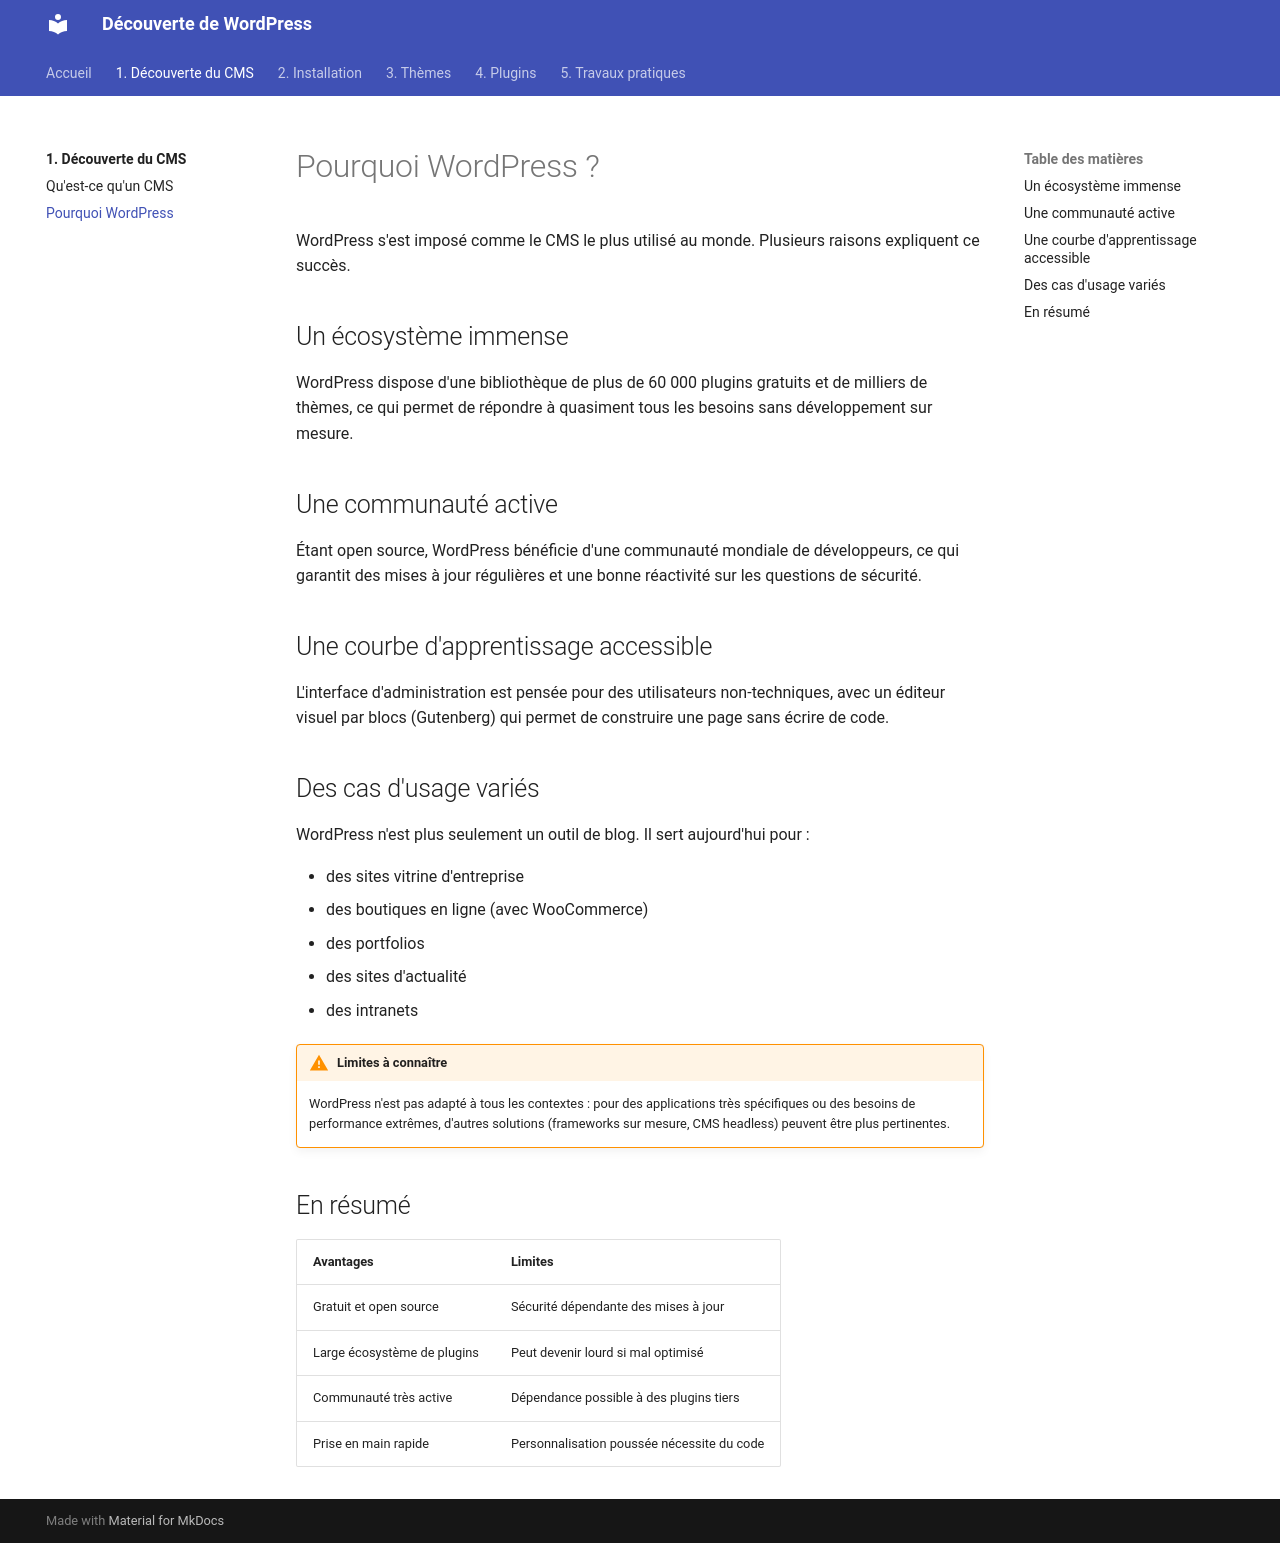

repository: davidtrannoy-umlp/s1 · page: 01-decouverte/pourquoi-wordpress/index.html · generator: mkdocs

# Pourquoi WordPress ?

WordPress s'est imposé comme le CMS le plus utilisé au monde. Plusieurs raisons expliquent ce succès.

## Un écosystème immense

WordPress dispose d'une bibliothèque de plus de 60 000 plugins gratuits et de milliers de thèmes, ce qui permet de répondre à quasiment tous les besoins sans développement sur mesure.

## Une communauté active

Étant open source, WordPress bénéficie d'une communauté mondiale de développeurs, ce qui garantit des mises à jour régulières et une bonne réactivité sur les questions de sécurité.

## Une courbe d'apprentissage accessible

L'interface d'administration est pensée pour des utilisateurs non-techniques, avec un éditeur visuel par blocs (Gutenberg) qui permet de construire une page sans écrire de code.

## Des cas d'usage variés

WordPress n'est plus seulement un outil de blog. Il sert aujourd'hui pour :

- des sites vitrine d'entreprise
- des boutiques en ligne (avec WooCommerce)
- des portfolios
- des sites d'actualité
- des intranets

!!! warning "Limites à connaître"
    WordPress n'est pas adapté à tous les contextes : pour des applications très spécifiques ou des besoins de performance extrêmes, d'autres solutions (frameworks sur mesure, CMS headless) peuvent être plus pertinentes.

## En résumé

| Avantages | Limites |
|---|---|
| Gratuit et open source | Sécurité dépendante des mises à jour |
| Large écosystème de plugins | Peut devenir lourd si mal optimisé |
| Communauté très active | Dépendance possible à des plugins tiers |
| Prise en main rapide | Personnalisation poussée nécessite du code |
